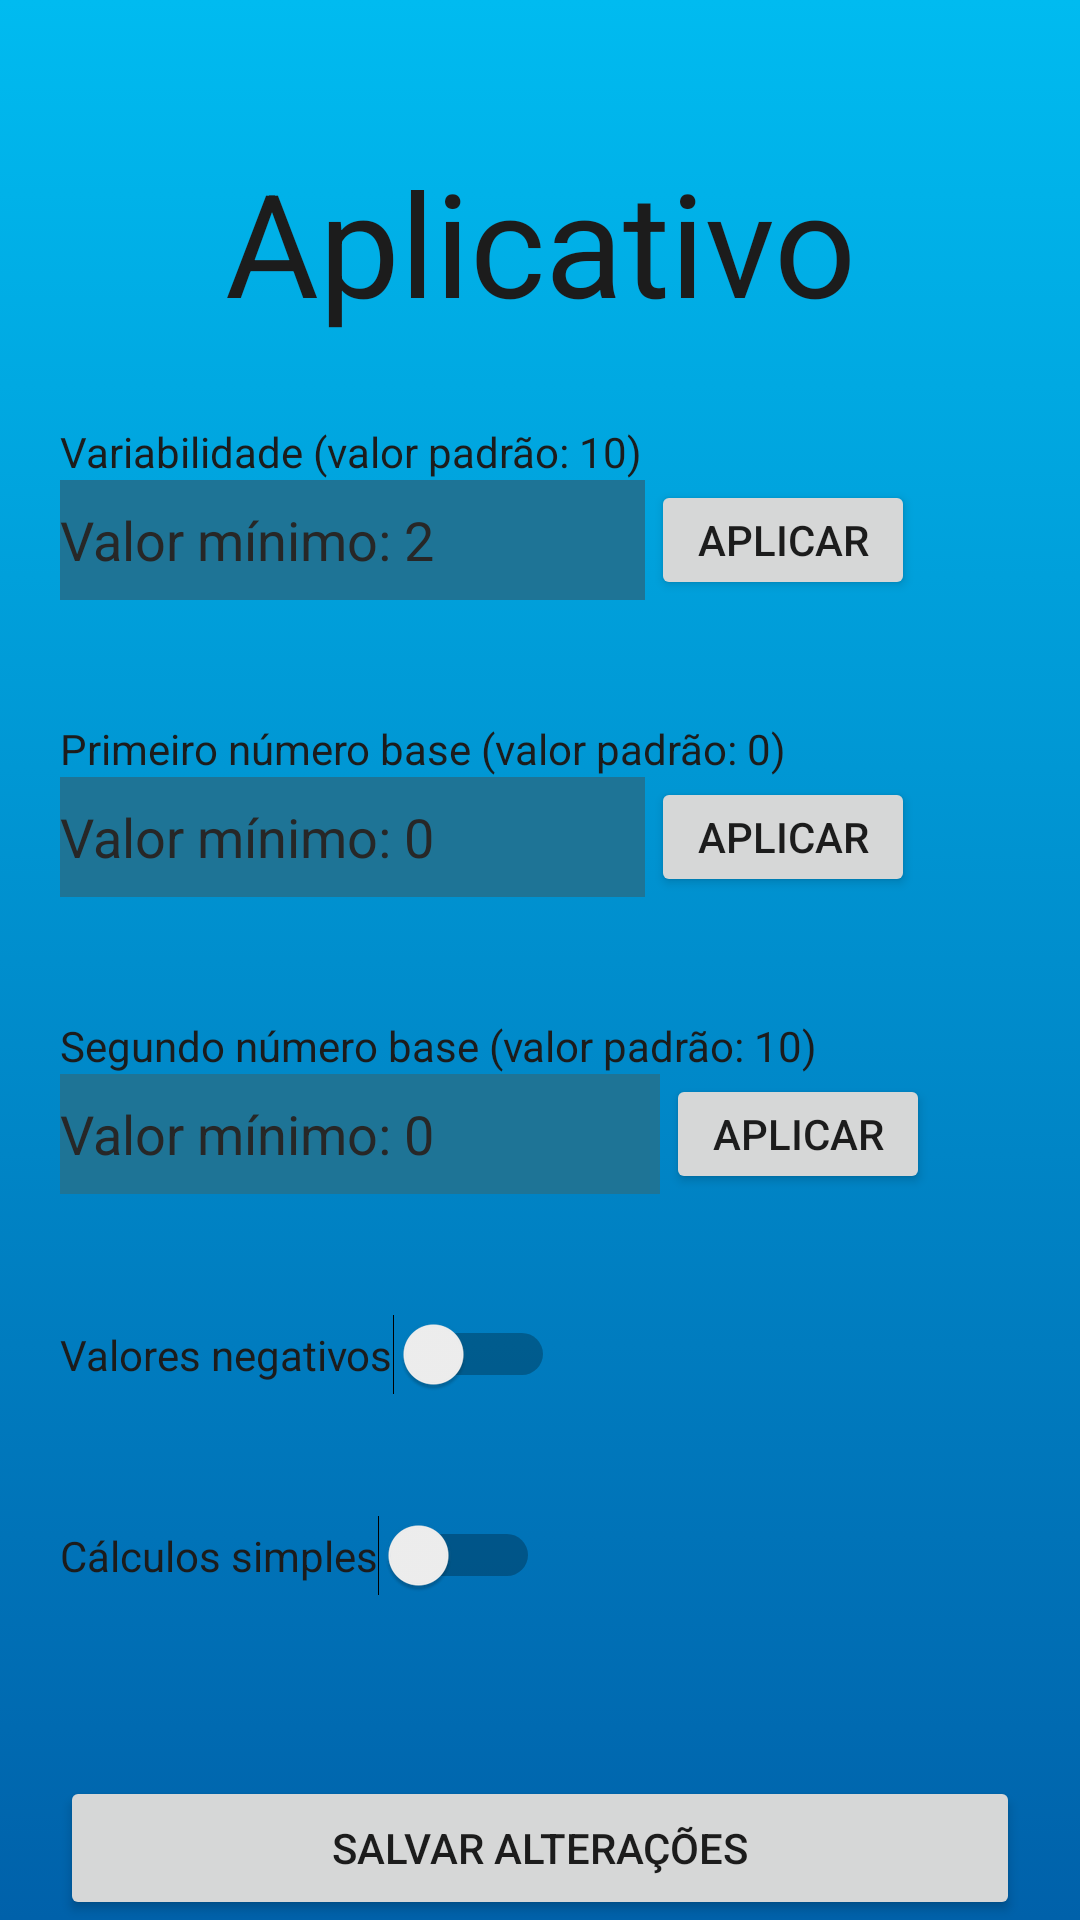

Here is an Android app screen rendered from its layout file. Give the layout XML and the strings, colors and styles it references.
<!-- AndroidManifest.xml: application theme Theme.JogoDaCalculadora -->
<!-- res/layout/activity_setting.xml -->
<?xml version="1.0" encoding="utf-8"?>
<androidx.constraintlayout.widget.ConstraintLayout xmlns:android="http://schemas.android.com/apk/res/android"
    xmlns:app="http://schemas.android.com/apk/res-auto"
    xmlns:tools="http://schemas.android.com/tools"
    android:layout_width="match_parent"
    android:layout_height="match_parent"
    android:background="@drawable/bg"
    app:barrierMargin="2dp"
    tools:context=".Activitys.Setting_Activity">

    <Button
        android:id="@+id/button27"
        android:layout_width="30dp"
        android:layout_height="30dp"
        android:layout_marginStart="5dp"
        android:background="@drawable/ic_help"
        android:contentDescription="Informações sobre a variabilidade"
        android:onClick="helpCalculosSimples"
        app:layout_constraintBottom_toBottomOf="@+id/switchCalculoSimples"
        app:layout_constraintStart_toEndOf="@+id/switchCalculoSimples"
        app:layout_constraintTop_toTopOf="@+id/switchCalculoSimples" />

    <Button
        android:id="@+id/button26"
        android:layout_width="30dp"
        android:layout_height="30dp"
        android:layout_marginStart="5dp"
        android:background="@drawable/ic_help"
        android:contentDescription="Informações sobre a variabilidade"
        android:onClick="helpValoresNegativos"
        app:layout_constraintBottom_toBottomOf="@+id/switchNegativos"
        app:layout_constraintStart_toEndOf="@+id/switchNegativos"
        app:layout_constraintTop_toTopOf="@+id/switchNegativos" />

    <Button
        android:id="@+id/button24"
        android:layout_width="30dp"
        android:layout_height="30dp"
        android:layout_marginEnd="20dp"
        android:background="@drawable/ic_help"
        android:contentDescription="Informações sobre a variabilidade"
        android:onClick="helpValorMinimo"
        app:layout_constraintBottom_toBottomOf="@+id/button21"
        app:layout_constraintEnd_toEndOf="parent"
        app:layout_constraintTop_toTopOf="@+id/button21" />

    <Button
        android:id="@+id/button25"
        android:layout_width="30dp"
        android:layout_height="30dp"
        android:layout_marginEnd="20dp"
        android:background="@drawable/ic_help"
        android:contentDescription="Informações sobre a variabilidade"
        android:onClick="helpValorMaximo"
        app:layout_constraintBottom_toBottomOf="@+id/button22"
        app:layout_constraintEnd_toEndOf="parent"
        app:layout_constraintTop_toTopOf="@+id/button22" />

    <TextView
        android:id="@+id/config"
        android:layout_width="wrap_content"
        android:layout_height="wrap_content"
        android:layout_marginStart="1dp"
        android:layout_marginTop="20dp"
        android:layout_marginEnd="1dp"
        android:text="Aplicativo"
        android:textColor="@color/textColor"
        android:textSize="48sp"
        app:barrierMargin="1dp"
        app:layout_constraintBottom_toTopOf="@+id/textView3"
        app:layout_constraintEnd_toEndOf="parent"
        app:layout_constraintStart_toStartOf="parent"
        app:layout_constraintTop_toTopOf="parent" />

    <TextView
        android:id="@+id/textView3"
        android:layout_width="wrap_content"
        android:layout_height="wrap_content"
        android:layout_marginStart="20dp"
        android:text="Variabilidade (valor padrão: 10)"
        android:textColor="@color/textColor"
        app:layout_constraintBottom_toTopOf="@+id/editVaria"
        app:layout_constraintStart_toStartOf="parent" />

    <EditText
        android:id="@+id/editVaria"
        android:layout_width="0dp"
        android:layout_height="40dp"
        android:layout_marginStart="20dp"
        android:layout_marginEnd="2dp"
        android:layout_marginBottom="40dp"
        android:background="@color/colorPrimary"
        android:ems="10"
        android:hint="Valor mínimo: 2"
        android:inputType="number"
        android:textColor="@color/textColor"
        android:textColorHint="#272727"
        app:layout_constraintBottom_toTopOf="@+id/textView4"
        app:layout_constraintEnd_toStartOf="@+id/button20"
        app:layout_constraintStart_toStartOf="parent"
        tools:ignore="SpeakableTextPresentCheck" />

    <EditText
        android:id="@+id/editMinimo"
        android:layout_width="00dp"
        android:layout_height="40dp"
        android:layout_marginStart="20dp"
        android:layout_marginEnd="2dp"
        android:layout_marginBottom="40dp"
        android:background="@color/colorPrimary"
        android:ems="10"
        android:hint="Valor mínimo: 0"
        android:inputType="number"
        android:textColor="@color/textColor"
        android:textColorHint="#272727"
        app:layout_constraintBottom_toTopOf="@+id/textView5"
        app:layout_constraintEnd_toStartOf="@+id/button21"
        app:layout_constraintStart_toStartOf="parent" />

    <TextView
        android:id="@+id/textView4"
        android:layout_width="wrap_content"
        android:layout_height="wrap_content"
        android:layout_marginStart="20dp"
        android:text="Primeiro número base (valor padrão: 0)"
        android:textColor="@color/textColor"
        app:layout_constraintBottom_toTopOf="@+id/editMinimo"
        app:layout_constraintStart_toStartOf="parent" />

    <TextView
        android:id="@+id/textView5"
        android:layout_width="wrap_content"
        android:layout_height="wrap_content"
        android:layout_marginStart="20dp"
        android:text="Segundo número base (valor padrão: 10)"
        android:textColor="@color/textColor"
        app:layout_constraintBottom_toTopOf="@+id/editMaximo"
        app:layout_constraintStart_toStartOf="parent" />

    <EditText
        android:id="@+id/editMaximo"
        android:layout_width="0dp"
        android:layout_height="40dp"
        android:layout_marginStart="20dp"
        android:layout_marginEnd="2dp"
        android:layout_marginBottom="40dp"
        android:background="@color/colorPrimary"
        android:ems="10"
        android:hint="Valor mínimo: 0"
        android:inputType="number"
        android:textColor="@color/textColor"
        android:textColorHint="#272727"
        app:layout_constraintBottom_toTopOf="@+id/switchNegativos"
        app:layout_constraintEnd_toStartOf="@+id/button22"
        app:layout_constraintStart_toStartOf="parent" />

    <Button
        android:id="@+id/button9"
        android:layout_width="50dp"
        android:layout_height="50dp"
        android:layout_marginStart="1dp"
        android:layout_marginTop="1dp"
        android:background="@drawable/back"
        android:backgroundTint="#0fe871"
        android:contentDescription="Voltar"
        android:onClick="fechar"
        android:textColor="@color/black"
        app:layout_constraintStart_toStartOf="parent"
        app:layout_constraintTop_toTopOf="parent" />

    <Button
        android:id="@+id/button10"
        android:layout_width="0dp"
        android:layout_height="wrap_content"
        android:layout_marginStart="20dp"
        android:layout_marginEnd="20dp"
        android:onClick="Salvar"
        android:text="salvar alterações"
        android:textColor="@color/textColor"
        app:layout_constraintBottom_toBottomOf="parent"
        app:layout_constraintEnd_toEndOf="parent"
        app:layout_constraintStart_toStartOf="parent" />

    <Switch
        android:id="@+id/switchNegativos"
        android:layout_width="wrap_content"
        android:layout_height="wrap_content"
        android:layout_marginStart="20dp"
        android:layout_marginBottom="40dp"
        android:checked="false"
        android:longClickable="false"
        android:text="Valores negativos"
        android:textColor="@color/textColor"
        app:layout_constraintBottom_toTopOf="@+id/switchCalculoSimples"
        app:layout_constraintStart_toStartOf="parent"
        tools:checked="true" />

    <Button
        android:id="@+id/button20"
        android:layout_width="0dp"
        android:layout_height="40dp"
        android:layout_marginEnd="5dp"
        android:onClick="aplicarVariabilidade"
        android:text="Aplicar"
        android:textColor="@color/textColor"
        app:layout_constraintEnd_toStartOf="@+id/button23"
        app:layout_constraintTop_toBottomOf="@+id/textView3" />

    <Button
        android:id="@+id/button21"
        android:layout_width="0dp"
        android:layout_height="40dp"
        android:layout_marginEnd="5dp"
        android:onClick="aplicarValorMinimo"
        android:text="Aplicar"
        android:textColor="@color/textColor"
        app:layout_constraintEnd_toStartOf="@+id/button24"
        app:layout_constraintTop_toTopOf="@+id/editMinimo" />

    <Button
        android:id="@+id/button22"
        android:layout_width="0dp"
        android:layout_height="40dp"
        android:onClick="aplicarValorMaximo"
        android:text="Aplicar"
        android:textColor="@color/textColor"
        app:layout_constraintEnd_toStartOf="@+id/button25"
        app:layout_constraintTop_toTopOf="@+id/editMaximo" />

    <Switch
        android:id="@+id/switchCalculoSimples"
        android:layout_width="wrap_content"
        android:layout_height="wrap_content"
        android:layout_marginStart="20dp"
        android:layout_marginBottom="60dp"
        android:text="Cálculos simples"
        android:textColor="@color/textColor"
        app:layout_constraintBottom_toTopOf="@+id/button10"
        app:layout_constraintStart_toStartOf="parent" />

    <Button
        android:id="@+id/button23"
        android:layout_width="30dp"
        android:layout_height="30dp"
        android:layout_marginEnd="20dp"
        android:background="@drawable/ic_help"
        android:contentDescription="Informações sobre a variabilidade"
        android:onClick="helpVariabilidade"
        app:layout_constraintBottom_toBottomOf="@+id/button20"
        app:layout_constraintEnd_toEndOf="parent"
        app:layout_constraintTop_toTopOf="@+id/button20" />

</androidx.constraintlayout.widget.ConstraintLayout>
<!-- resources referenced by this layout -->
<resources>
  <color name="black">#FF000000</color>
  <color name="colorPrimary">#1E7496</color>
  <color name="textColor">#1C1C1C</color>
  <!-- drawable bg (drawable) -->
  <?xml version="1.0" encoding="utf-8"?>
  <selector xmlns:android="http://schemas.android.com/apk/res/android">
      <item>
          <shape>
              <gradient
                  android:angle="270"
                  android:startColor="@color/corBGCima"
                  android:endColor="@color/corBGBaixo"
                  android:type="linear">
  
              </gradient>
          </shape>
      </item>
  
  </selector>
  <style name="Theme.JogoDaCalculadora" parent="Theme.MaterialComponents.DayNight.NoActionBar">
          
          <item name="colorPrimary">@color/colorPrimary</item>
          <item name="colorPrimaryVariant">@color/colorPrimaryVariant</item>
          <item name="colorOnPrimary">@color/white</item>
          
          <item name="colorSecondary">#00FFF7</item>
          <item name="colorSecondaryVariant">@color/teal_700</item>
          <item name="colorOnSecondary">@color/black</item>
          
          <item name="android:statusBarColor" tools:targetApi="l">@color/corBGCima</item>
          
      </style>
  <color name="corBGCima">#00bbf0</color>
  <color name="corBGBaixo">#0061AA</color>
  <color name="colorPrimaryVariant">#2B91BA</color>
  <color name="white">#FFFFFFFF</color>
  <color name="teal_700">#FF018786</color>
</resources>
